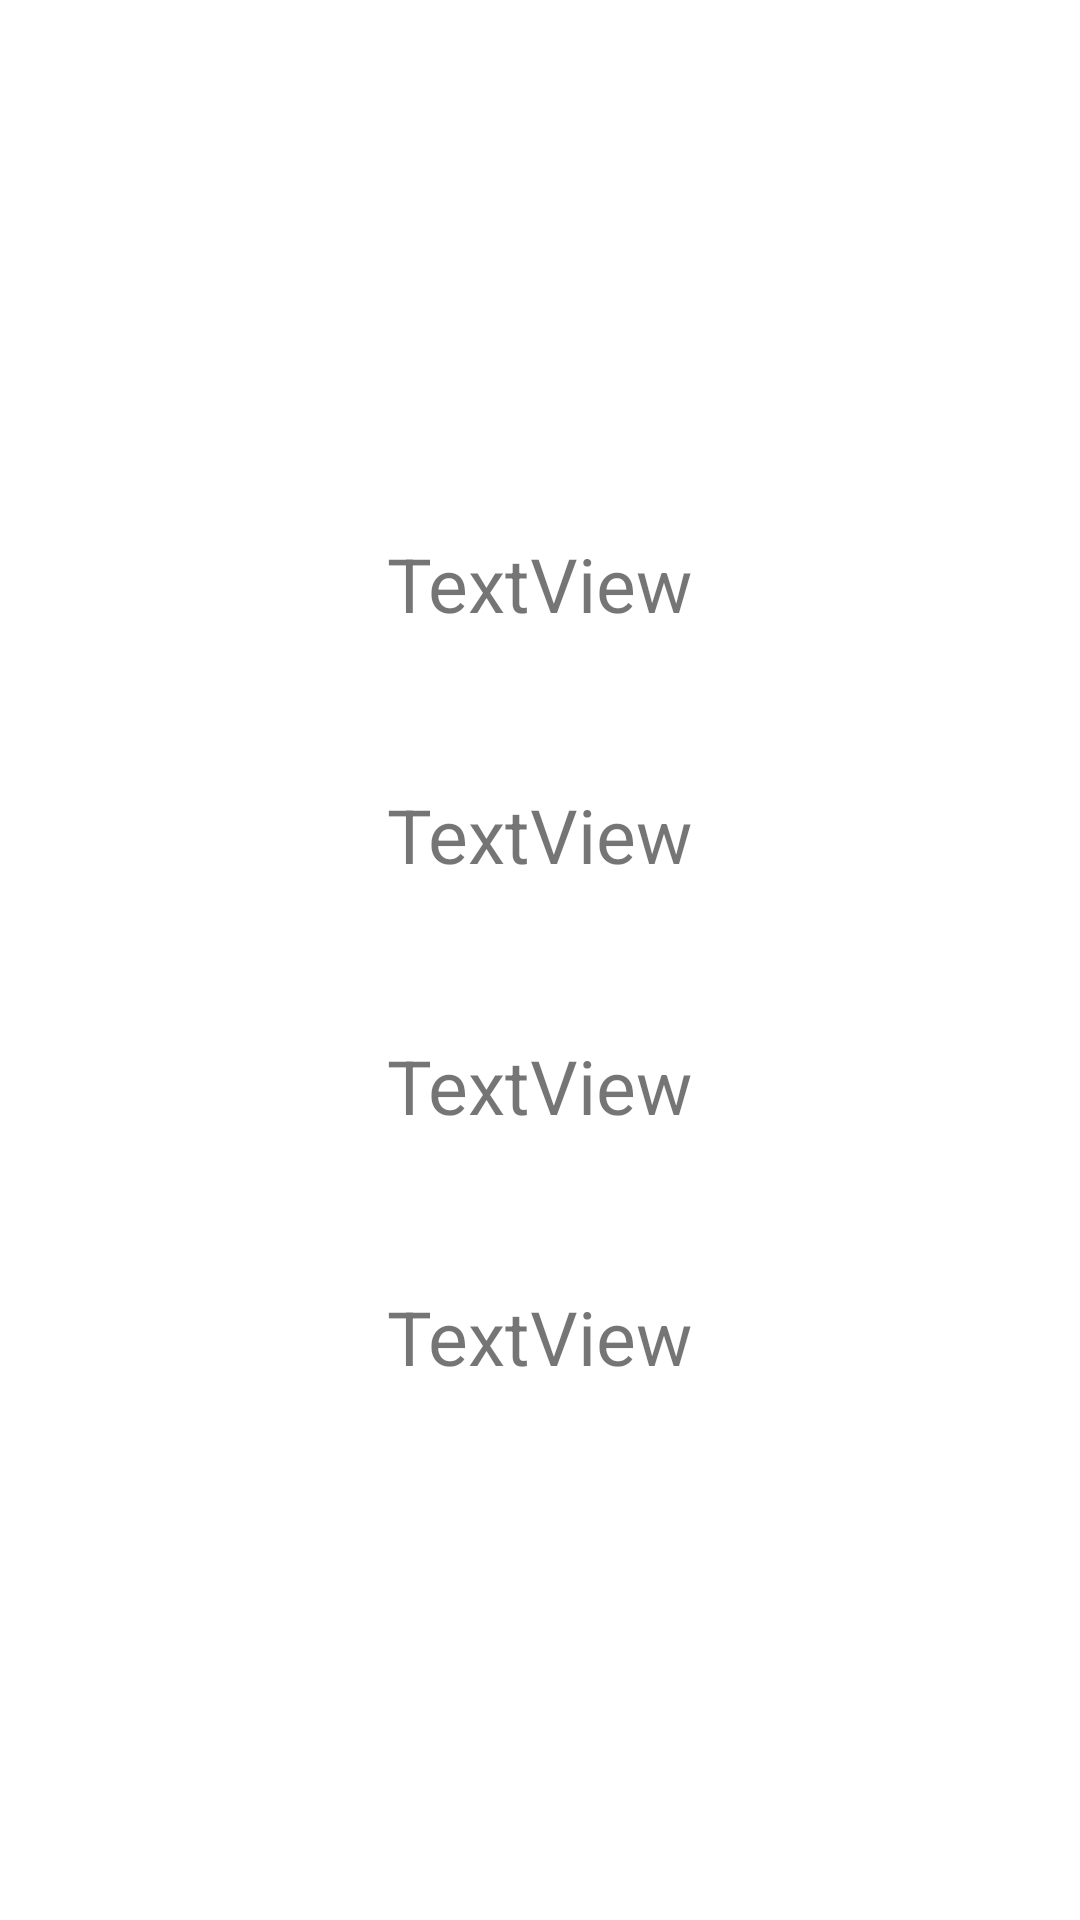

The Android layout XML behind this screen, and the referenced resources:
<!-- AndroidManifest.xml: application theme Theme.AuthorizationnewActvity -->
<!-- res/layout/activity_display_input_data.xml -->
<?xml version="1.0" encoding="utf-8"?>
<androidx.constraintlayout.widget.ConstraintLayout xmlns:android="http://schemas.android.com/apk/res/android"
    xmlns:app="http://schemas.android.com/apk/res-auto"
    xmlns:tools="http://schemas.android.com/tools"
    android:layout_width="match_parent"
    android:layout_height="match_parent"
    tools:context=".DisplayInputData">

    <androidx.appcompat.widget.AppCompatTextView
        android:id="@+id/firstNameData"
        android:layout_width="wrap_content"
        android:layout_height="wrap_content"
        android:text="TextView"
        android:textSize="25sp"
        android:padding="15dp"
        android:layout_margin="10dp"
        app:layout_constraintStart_toStartOf="parent"
        app:layout_constraintTop_toTopOf="parent"
        app:layout_constraintEnd_toEndOf="parent"
        app:layout_constraintBottom_toTopOf="@id/lastNameData"
        app:layout_constraintVertical_chainStyle="packed"
        />
    <androidx.appcompat.widget.AppCompatTextView
        android:id="@+id/lastNameData"
        android:layout_width="wrap_content"
        android:layout_height="wrap_content"
        android:text="TextView"
        app:layout_constraintStart_toStartOf="parent"
        app:layout_constraintTop_toBottomOf="@+id/firstNameData"
        app:layout_constraintEnd_toEndOf="parent"
        app:layout_constraintBottom_toTopOf="@id/emailData"
        android:textSize="25sp"
        android:padding="15dp"
        android:layout_margin="10dp"
        />
    <androidx.appcompat.widget.AppCompatTextView
        android:id="@+id/emailData"
        android:layout_width="wrap_content"
        android:layout_height="wrap_content"
        android:text="TextView"
        app:layout_constraintStart_toStartOf="parent"
        app:layout_constraintTop_toBottomOf="@id/lastNameData"
        app:layout_constraintEnd_toEndOf="parent"
        app:layout_constraintBottom_toTopOf="@+id/ageData"
        android:textSize="25sp"
        android:padding="15dp"
        android:layout_margin="10dp"
        />
    <androidx.appcompat.widget.AppCompatTextView
        android:id="@+id/ageData"
        android:layout_width="wrap_content"
        android:layout_height="wrap_content"
        android:text="TextView"
        app:layout_constraintStart_toStartOf="parent"
        app:layout_constraintTop_toBottomOf="@id/emailData"
        app:layout_constraintBottom_toBottomOf="parent"
        app:layout_constraintEnd_toEndOf="parent"
        android:textSize="25sp"
        android:padding="15dp"
        android:layout_margin="10dp"
        />
</androidx.constraintlayout.widget.ConstraintLayout>
<!-- resources referenced by this layout -->
<resources>
  <style name="Theme.AuthorizationnewActvity" parent="Theme.MaterialComponents.DayNight.NoActionBar">
          
          <item name="colorPrimary">@color/purple_500</item>
          <item name="colorPrimaryVariant">@color/purple_700</item>
          <item name="colorOnPrimary">@color/white</item>
          
          <item name="colorSecondary">@color/teal_200</item>
          <item name="colorSecondaryVariant">@color/teal_700</item>
          <item name="colorOnSecondary">@color/black</item>
          
          <item name="android:statusBarColor" tools:targetApi="l">?attr/colorPrimaryVariant</item>
          
      </style>
  <color name="purple_500">#FF6200EE</color>
  <color name="purple_700">#FF3700B3</color>
  <color name="white">#FFFFFFFF</color>
  <color name="teal_200">#FF03DAC5</color>
  <color name="teal_700">#FF018786</color>
  <color name="black">#FF000000</color>
</resources>
